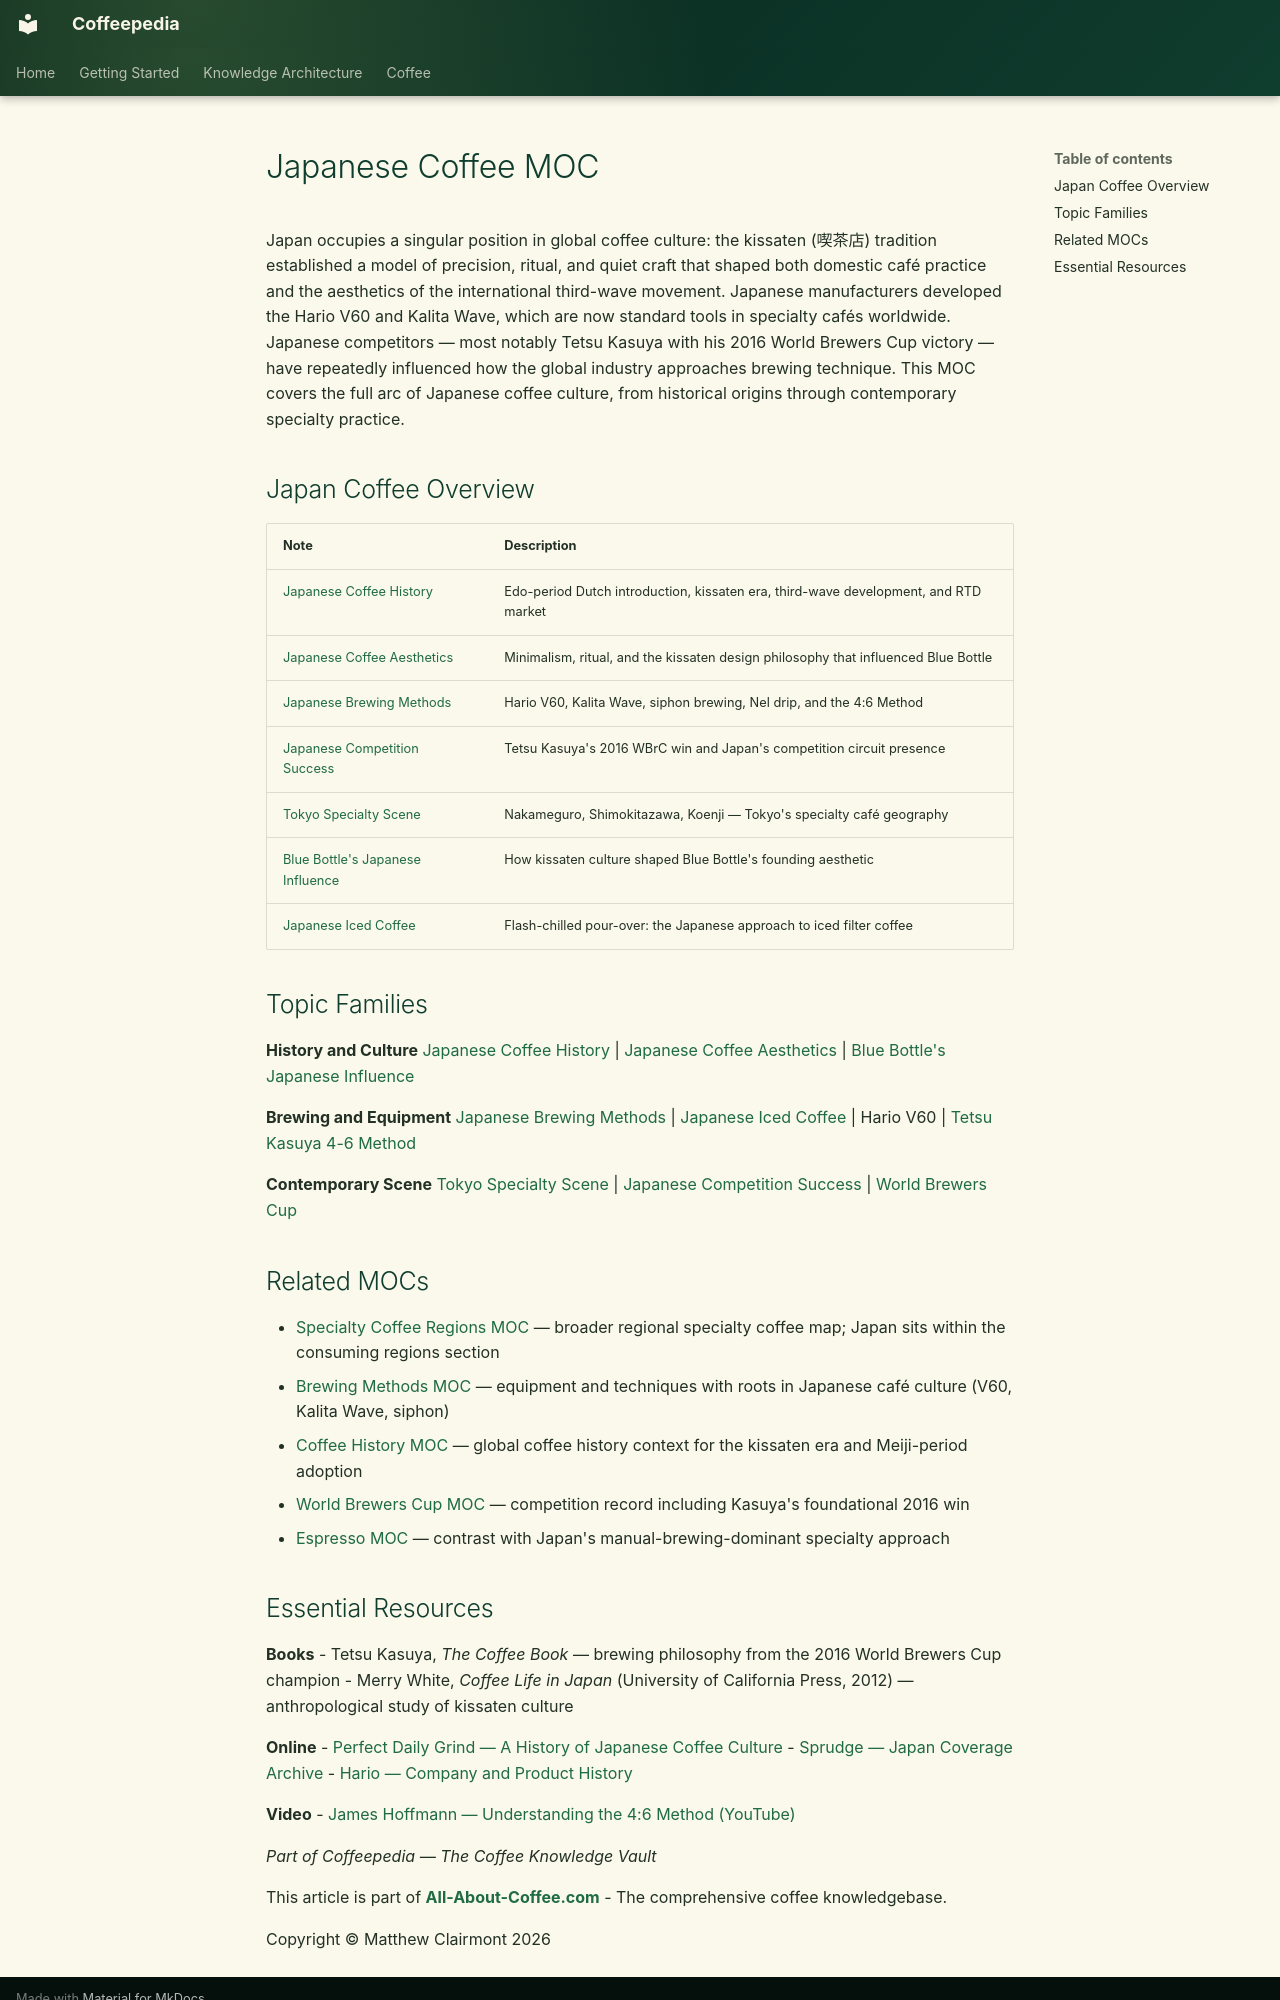

repository: Vauldt/all-about-coffee · page: coffee/maps-of-content/japanese-coffee-moc/index.html · generator: mkdocs

---
tags: [MOC, coffee/geography/asia, coffee/history, coffee/brewing]
aliases: [Japanese Coffee MOC, Japan Coffee MOC, Coffee in Japan MOC]
created: 2026-05-11
updated: 2026-05-11
---

# Japanese Coffee MOC

Japan occupies a singular position in global coffee culture: the kissaten (喫茶店) tradition established a model of precision, ritual, and quiet craft that shaped both domestic café practice and the aesthetics of the international third-wave movement. Japanese manufacturers developed the Hario V60 and Kalita Wave, which are now standard tools in specialty cafés worldwide. Japanese competitors — most notably Tetsu Kasuya with his 2016 World Brewers Cup victory — have repeatedly influenced how the global industry approaches brewing technique. This MOC covers the full arc of Japanese coffee culture, from historical origins through contemporary specialty practice.

## Japan Coffee Overview

| Note | Description |
| :--- | :--- |
| [Japanese Coffee History](../around-the-world/asia/japanese-coffee-history.md) | Edo-period Dutch introduction, kissaten era, third-wave development, and RTD market |
| [Japanese Coffee Aesthetics](../around-the-world/asia/japanese-coffee-aesthetics.md) | Minimalism, ritual, and the kissaten design philosophy that influenced Blue Bottle |
| [Japanese Brewing Methods](../around-the-world/asia/japanese-brewing-methods.md) | Hario V60, Kalita Wave, siphon brewing, Nel drip, and the 4:6 Method |
| [Japanese Competition Success](../around-the-world/asia/japanese-competition-success.md) | Tetsu Kasuya's 2016 WBrC win and Japan's competition circuit presence |
| [Tokyo Specialty Scene](../around-the-world/asia/tokyo-specialty-scene.md) | Nakameguro, Shimokitazawa, Koenji — Tokyo's specialty café geography |
| [Blue Bottle's Japanese Influence](../around-the-world/asia/blue-bottle-s-japanese-influence.md) | How kissaten culture shaped Blue Bottle's founding aesthetic |
| [Japanese Iced Coffee](../coffee-brewing/japanese-iced-coffee.md) | Flash-chilled pour-over: the Japanese approach to iced filter coffee |

## Topic Families

**History and Culture**
[Japanese Coffee History](../around-the-world/asia/japanese-coffee-history.md) | [Japanese Coffee Aesthetics](../around-the-world/asia/japanese-coffee-aesthetics.md) | [Blue Bottle's Japanese Influence](../around-the-world/asia/blue-bottle-s-japanese-influence.md)

**Brewing and Equipment**
[Japanese Brewing Methods](../around-the-world/asia/japanese-brewing-methods.md) | [Japanese Iced Coffee](../coffee-brewing/japanese-iced-coffee.md) | Hario V60 | [Tetsu Kasuya 4-6 Method](../brewing-methods/tetsu-kasuya-4-6-method.md)

**Contemporary Scene**
[Tokyo Specialty Scene](../around-the-world/asia/tokyo-specialty-scene.md) | [Japanese Competition Success](../around-the-world/asia/japanese-competition-success.md) | [World Brewers Cup](../coffee-business/world-brewers-cup.md)

## Related MOCs

- [Specialty Coffee Regions MOC](specialty-coffee-regions-moc.md) — broader regional specialty coffee map; Japan sits within the consuming regions section
- [Brewing Methods MOC](brewing-methods-moc.md) — equipment and techniques with roots in Japanese café culture (V60, Kalita Wave, siphon)
- [Coffee History MOC](coffee-history-moc.md) — global coffee history context for the kissaten era and Meiji-period adoption
- [World Brewers Cup MOC](world-brewers-cup-moc.md) — competition record including Kasuya's foundational 2016 win
- [Espresso MOC](espresso-moc.md) — contrast with Japan's manual-brewing-dominant specialty approach
